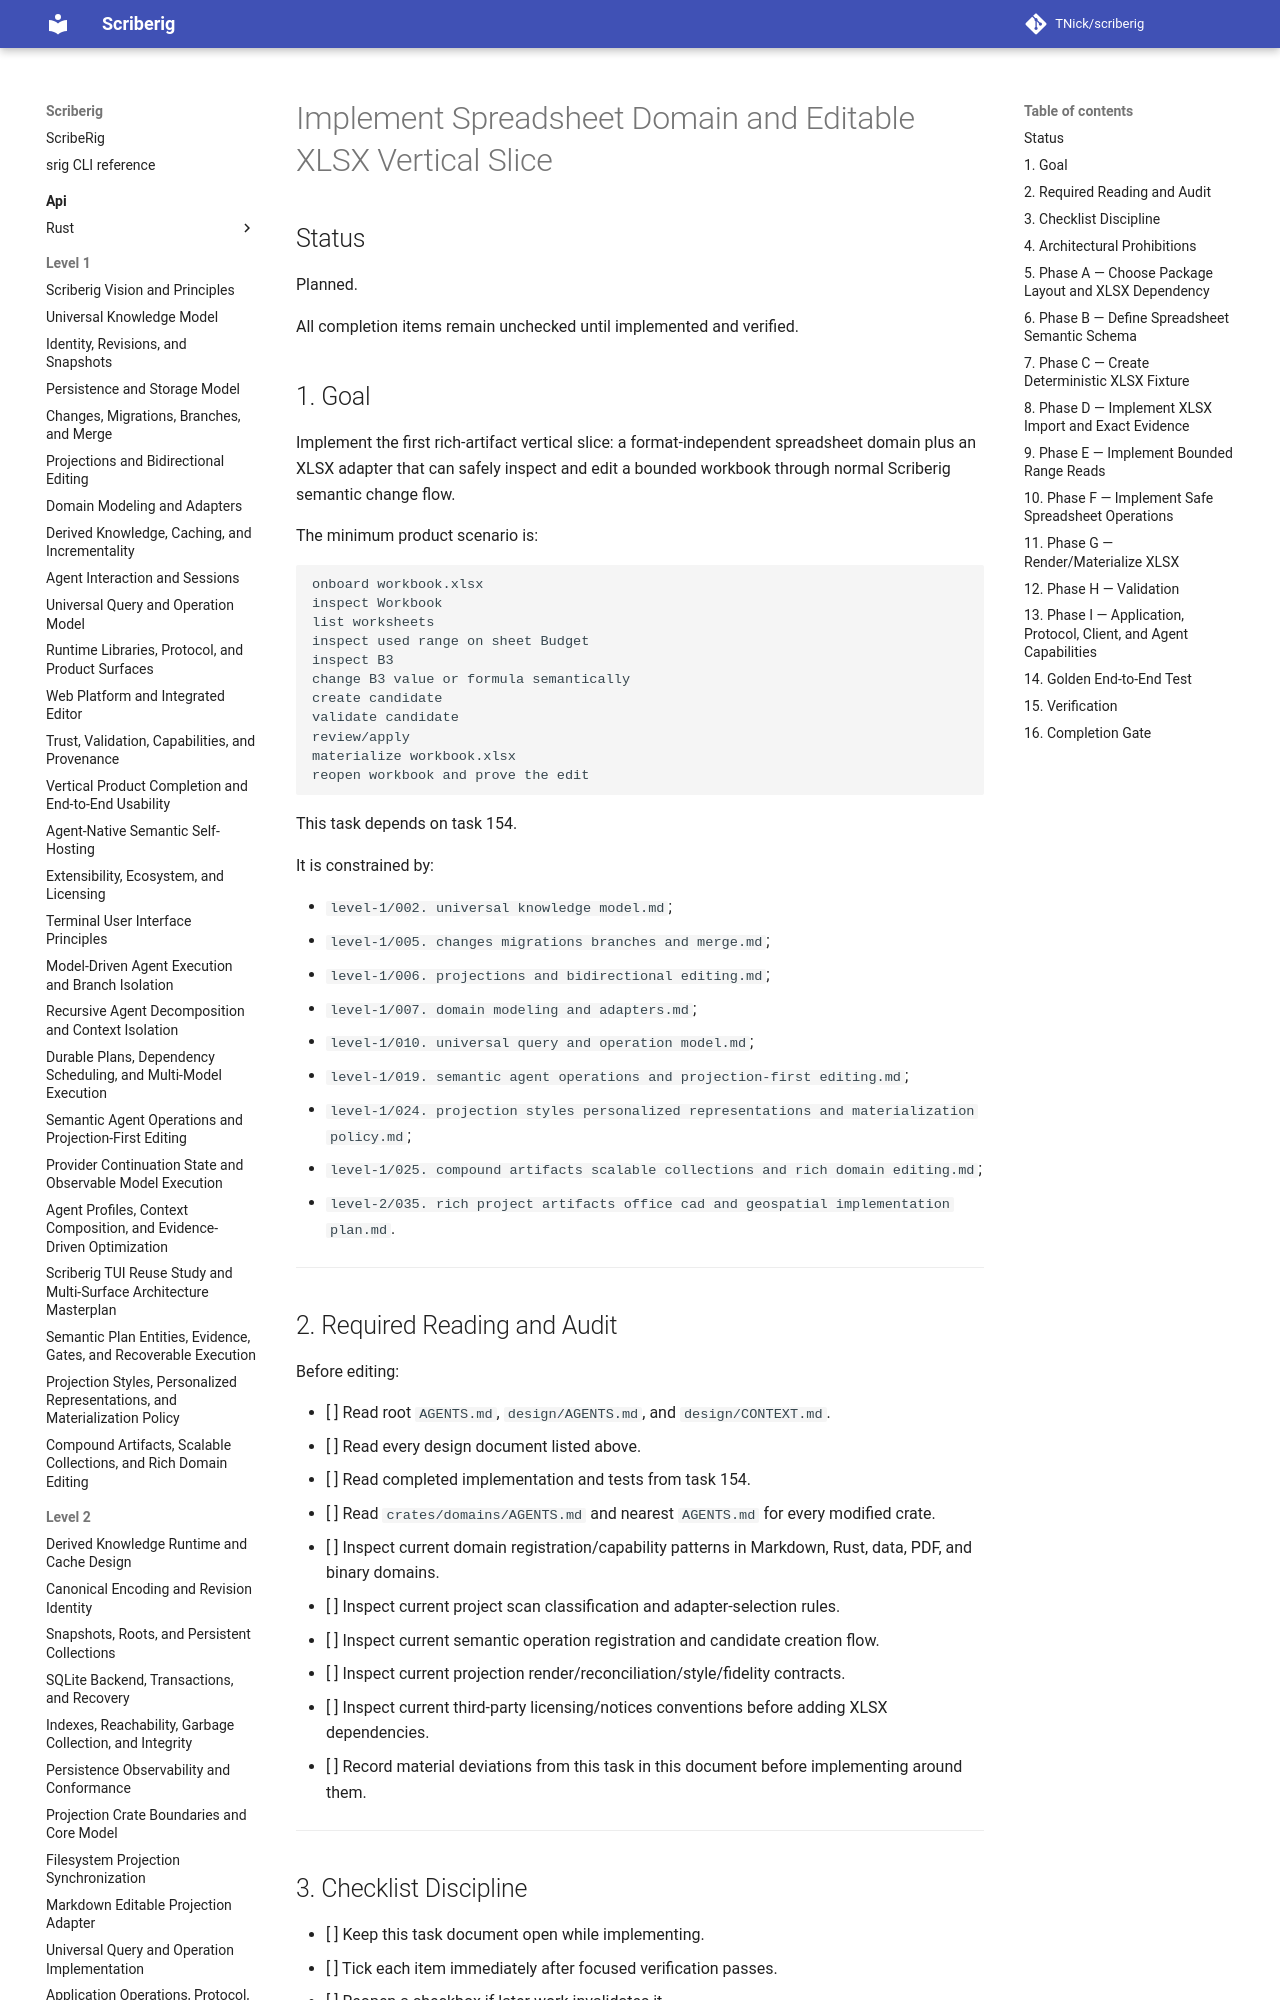

repository: TNick/scriberig · page: level-3/155. implement spreadsheet domain and editable xlsx vertical slice/index.html · generator: mkdocs

# Implement Spreadsheet Domain and Editable XLSX Vertical Slice

## Status

Planned.

All completion items remain unchecked until implemented and verified.

## 1. Goal

Implement the first rich-artifact vertical slice: a format-independent spreadsheet domain plus an XLSX adapter that can safely inspect and edit a bounded workbook through normal Scriberig semantic change flow.

The minimum product scenario is:

```text
onboard workbook.xlsx
inspect Workbook
list worksheets
inspect used range on sheet Budget
inspect B3
change B3 value or formula semantically
create candidate
validate candidate
review/apply
materialize workbook.xlsx
reopen workbook and prove the edit
```

This task depends on task 154.

It is constrained by:

- `level-1/002. universal knowledge model.md`;
- `level-1/005. changes migrations branches and merge.md`;
- `level-1/006. projections and bidirectional editing.md`;
- `level-1/007. domain modeling and adapters.md`;
- `level-1/010. universal query and operation model.md`;
- `level-1/019. semantic agent operations and projection-first editing.md`;
- `level-1/024. projection styles personalized representations and materialization policy.md`;
- `level-1/025. compound artifacts scalable collections and rich domain editing.md`;
- `level-2/035. rich project artifacts office cad and geospatial implementation plan.md`.

---

## 2. Required Reading and Audit

Before editing:

- [ ] Read root `AGENTS.md`, `design/AGENTS.md`, and `design/CONTEXT.md`.
- [ ] Read every design document listed above.
- [ ] Read completed implementation and tests from task 154.
- [ ] Read `crates/domains/AGENTS.md` and nearest `AGENTS.md` for every modified crate.
- [ ] Inspect current domain registration/capability patterns in Markdown, Rust, data, PDF, and binary domains.
- [ ] Inspect current project scan classification and adapter-selection rules.
- [ ] Inspect current semantic operation registration and candidate creation flow.
- [ ] Inspect current projection render/reconciliation/style/fidelity contracts.
- [ ] Inspect current third-party licensing/notices conventions before adding XLSX dependencies.
- [ ] Record material deviations from this task in this document before implementing around them.

---
